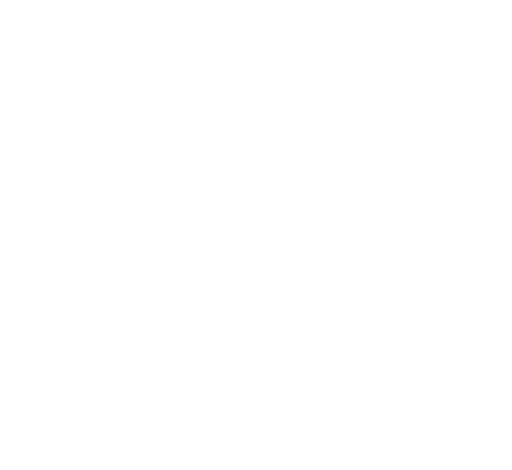
t = 0.00 s
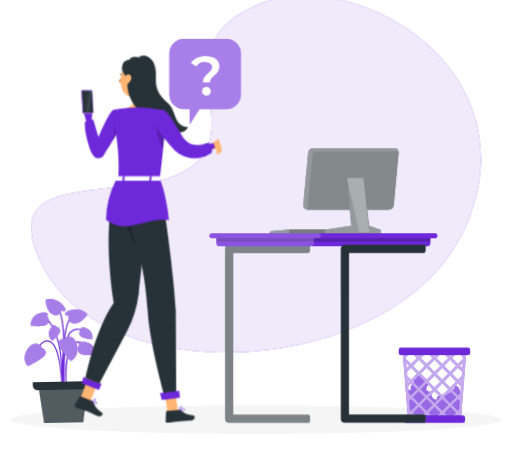
t = 1.62 s
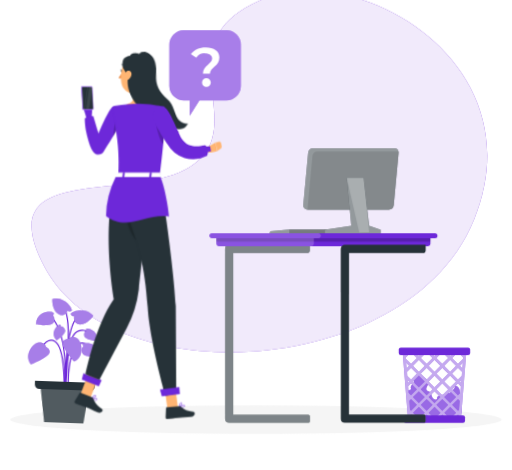
t = 3.42 s
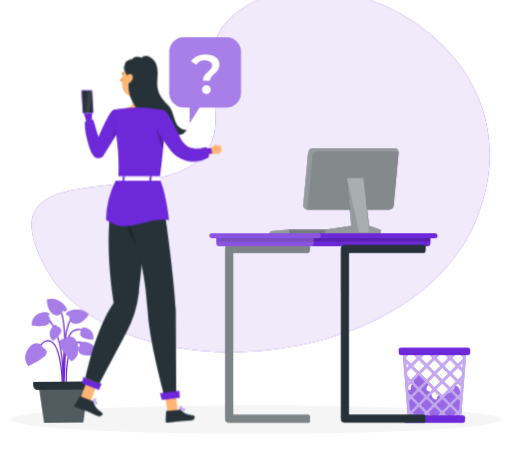
t = 4.82 s
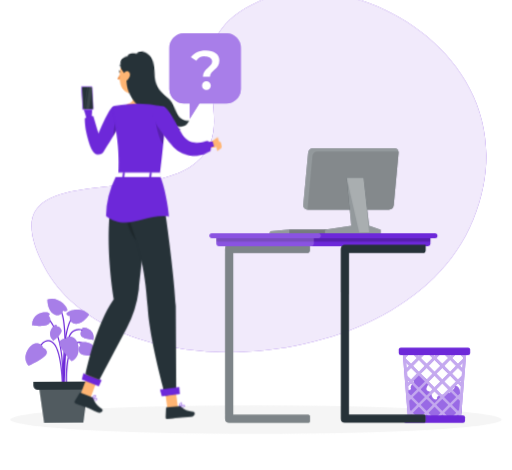
t = 6.62 s
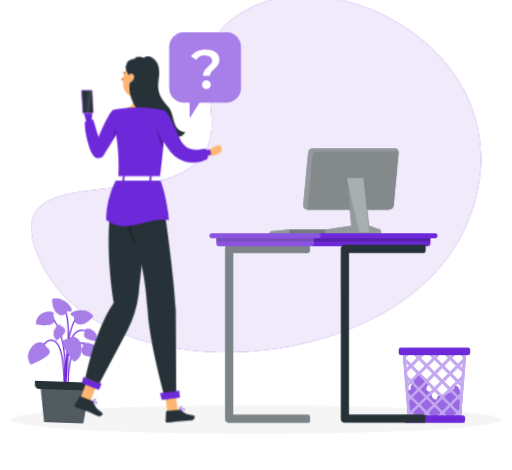
t = 8.12 s

The animated SVG that drew these frames (rendered in a browser with its animation timeline set to each time). Animation: 9 CSS @keyframes rules; one cycle of 9.62 s, repeats indefinitely.

<svg xmlns="http://www.w3.org/2000/svg" viewBox="48 85 404 371" id="ss-verify-failed-f"><style>svg#ss-verify-failed-f #tap{transform-box:view-box;transform-origin:222px 182px;animation:1.2s ease-in-out 1.0s infinite k-tap}svg#ss-verify-failed-f #head{transform-box:view-box;transform-origin:206px 170px;animation:4s ease-in-out 1.0s infinite k-head}svg#ss-verify-failed-f #background-simple{transform-box:fill-box;transform-origin:center;animation:0.8s 1 both cubic-bezier(.2,.7,.2,1) bxGrow,8s infinite none ease-in-out drift;animation-delay:0s,0.9s}svg#ss-verify-failed-f #Shadow{transform-box:fill-box;transform-origin:center;animation:0.6s 1 both linear bxFade;animation-delay:0.2s}svg#ss-verify-failed-f #Plant{transform-box:fill-box;transform-origin:center bottom;animation:0.7s 1 both cubic-bezier(.2,.7,.2,1) bxIn,4.6s infinite none ease-in-out sway;animation-delay:0.18s,1.08s}svg#ss-verify-failed-f #trash-bin{transform-box:fill-box;transform-origin:center;animation:0.7s 1 both cubic-bezier(.2,.7,.2,1) bxIn;animation-delay:0.36s}svg#ss-verify-failed-f #speech-bubble{transform-box:fill-box;transform-origin:center;animation:0.7s 1 both cubic-bezier(.2,.7,.2,1) bxIn,4s infinite none ease-in-out float;animation-delay:0.54s,1.44s}svg#ss-verify-failed-f #Person{transform-box:fill-box;transform-origin:center;animation:0.7s 1 both cubic-bezier(.2,.7,.2,1) bxIn,3.2s infinite none ease-in-out bob;animation-delay:0.72s,1.62s}svg#ss-verify-failed-f #Desk{transform-box:fill-box;transform-origin:center;animation:0.7s 1 both cubic-bezier(.2,.7,.2,1) bxIn;animation-delay:0.9s}@keyframes bob{0%,100%{transform:none}50%{transform:translateY(-3px)}}@keyframes bxFade{from{opacity:0}to{opacity:1}}@keyframes bxGrow{from{opacity:0;transform:scale(.92)}to{opacity:1;transform:none}}@keyframes bxIn{from{opacity:0;transform:translateY(14px)}to{opacity:1;transform:none}}@keyframes drift{0%,100%{transform:none}50%{transform:translate(4px,-3px) scale(1.02)}}@keyframes float{0%,100%{transform:none}50%{transform:translateY(-7px)}}@keyframes sway{0%,100%{transform:rotate(-1.5deg)}50%{transform:rotate(2deg)}}@keyframes k-tap{0%,100%{transform:rotate(0deg)}50%{transform:rotate(-7deg)}}@keyframes k-head{0%,100%{transform:rotate(0)}30%,50%{transform:rotate(-6deg)}75%{transform:rotate(3deg)}}@media (prefers-reduced-motion: reduce){svg#ss-verify-failed-f *{animation:none!important}}</style><g id="background-simple"><path d="M249.33,89.68c-75.18,33.82-6.93,94.11-50.34,127S37.55,211.5,82.54,296.76c52.85,100.15,284.29,86.25,334.19-36.6S324.51,55.85,249.33,89.68Z" style="fill:#6D28D9" /><path d="M249.33,89.68c-75.18,33.82-6.93,94.11-50.34,127S37.55,211.5,82.54,296.76c52.85,100.15,284.29,86.25,334.19-36.6S324.51,55.85,249.33,89.68Z" style="fill:#fff;opacity:0.9" /></g><g id="Shadow"><ellipse id="path" cx="250" cy="416.24" rx="193.89" ry="11.32" style="fill:#f5f5f5" /></g><g id="Plant"><path d="M98.47,387.31l-.94,0c0-1.4,1.16-34.45,6.91-40,5.91-5.76,12.86-.09,12.93,0l-.61.73c-.25-.22-6.36-5.18-11.66,0C99.62,353.25,98.48,387,98.47,387.31Z" style="fill:#6D28D9" /><path d="M98,393.94l-.94-.09c0-.4,3.71-40.12-10.68-56.63l.72-.62C101.75,353.42,98,393.54,98,393.94Z" style="fill:#6D28D9" /><path d="M98.46,389.7c-.13-1.88-2.9-46,8.16-56.19l.64.69c-10.73,9.87-7.89,55-7.86,55.44Z" style="fill:#6D28D9" /><path d="M97.06,389.67c0-.3-.35-30-8.21-34.47a5,5,0,0,0-4.58-.47c-4.62,1.9-7.07,10.71-7.09,10.8l-.91-.25c.1-.38,2.59-9.34,7.64-11.43a5.92,5.92,0,0,1,5.41.53c8.33,4.77,8.67,34,8.68,35.28Z" style="fill:#6D28D9" /><path d="M100.29,389.7c-.05-1-1.27-23.45,5.11-31.77,1.69-2.21,3.57-3.27,5.61-3.12,4.53.32,8,6.46,8.2,6.72l-.83.46c0-.06-3.41-6-7.43-6.24-1.7-.12-3.32.81-4.8,2.75-6.17,8.05-4.93,30.91-4.91,31.14Z" style="fill:#6D28D9" /><path d="M99,392.81l-.94-.07c0-.54,4-54.13-2.59-63.06l.76-.57C103.06,338.33,99.19,390.59,99,392.81Z" style="fill:#6D28D9" /><path d="M82.07,359.19s4.09,1.5,2.87,5.06-14.12,9.4-14.12,9.4-5.41-5-.45-13S82,356.64,82.07,359.19Z" style="fill:#6D28D9" /><path d="M82.07,359.19s4.09,1.5,2.87,5.06-14.12,9.4-14.12,9.4-5.41-5-.45-13S82,356.64,82.07,359.19Z" style="fill:#fff;isolation:isolate;opacity:0.4" /><path d="M99.82,352.42s-4.35-.18-4.59,3.57,9.42,14.11,9.42,14.11,6.89-2.49,5.41-11.84S100.9,350.12,99.82,352.42Z" style="fill:#6D28D9" /><path d="M99.82,352.42s-4.35-.18-4.59,3.57,9.42,14.11,9.42,14.11,6.89-2.49,5.41-11.84S100.9,350.12,99.82,352.42Z" style="fill:#fff;isolation:isolate;opacity:0.4" /><path d="M103.5,334.49s-2.9-.32-2.66-2.08,11.27-6.31,17.78,1c0,0-4.17,7.16-10.2,7.25S103.5,334.49,103.5,334.49Z" style="fill:#6D28D9" /><path d="M103.5,334.49s-2.9-.32-2.66-2.08,11.27-6.31,17.78,1c0,0-4.17,7.16-10.2,7.25S103.5,334.49,103.5,334.49Z" style="fill:#fff;isolation:isolate;opacity:0.4" /><path d="M98.1,330.2s2.63,1.27,3.36-.35-6.22-11.32-15.64-8.53c0,0-.25,8.29,4.82,11.55S98.1,330.2,98.1,330.2Z" style="fill:#6D28D9" /><path d="M98.1,330.2s2.63,1.27,3.36-.35-6.22-11.32-15.64-8.53c0,0-.25,8.29,4.82,11.55S98.1,330.2,98.1,330.2Z" style="fill:#fff;isolation:isolate;opacity:0.4" /><path d="M111.83,357.76s-2-1.62.15-2.4,12.76-.57,12.87,9.93c0,0-12.34,2-13.87-2S111.83,357.76,111.83,357.76Z" style="fill:#6D28D9" /><path d="M111.83,357.76s-2-1.62.15-2.4,12.76-.57,12.87,9.93c0,0-12.34,2-13.87-2S111.83,357.76,111.83,357.76Z" style="fill:#fff;isolation:isolate;opacity:0.4" /><path d="M86.67,334.22s2-1.61-.16-2.4-12.76-.57-12.87,9.93c0,0,12.34,2.05,13.87-1.95S86.67,334.22,86.67,334.22Z" style="fill:#6D28D9" /><path d="M86.67,334.22s2-1.61-.16-2.4-12.76-.57-12.87,9.93c0,0,12.34,2.05,13.87-1.95S86.67,334.22,86.67,334.22Z" style="fill:#fff;isolation:isolate;opacity:0.4" /><path d="M93.19,342.68s.17-2-1.41-1.2-7.11,6.73-1.38,12.38c0,0,7.7-5.7,6.31-8.68S93.19,342.68,93.19,342.68Z" style="fill:#6D28D9" /><path d="M93.19,342.68s.17-2-1.41-1.2-7.11,6.73-1.38,12.38c0,0,7.7-5.7,6.31-8.68S93.19,342.68,93.19,342.68Z" style="fill:#fff;isolation:isolate;opacity:0.4" /><path d="M113.61,345.47s-1.19-1.56.56-1.76,9.6,1.9,7.77,9.74c0,0-9.56-.72-10-4S113.61,345.47,113.61,345.47Z" style="fill:#6D28D9" /><path d="M113.61,345.47s-1.19-1.56.56-1.76,9.6,1.9,7.77,9.74c0,0-9.56-.72-10-4S113.61,345.47,113.61,345.47Z" style="fill:#fff;isolation:isolate;opacity:0.4" /><polygon points="82.78 418.76 113.7 418.76 117.81 388.69 78.68 388.69 82.78 418.76" style="fill:#263238" /><polygon points="82.78 418.76 113.7 418.76 117.81 388.69 78.68 388.69 82.78 418.76" style="fill:#fff;isolation:isolate;opacity:0.2" /><path d="M121.68,386.26v2.85a3.45,3.45,0,0,1-3.46,3.46H77.87a3.45,3.45,0,0,1-3.46-3.46v-2.85Z" style="fill:#263238" /></g><g id="trash-bin"><path d="M372.37,392.28a3.18,3.18,0,0,1,2.55-4.56,6.8,6.8,0,0,1,2.15-7.44,1.63,1.63,0,0,1,.94-.41,1.77,1.77,0,0,1,1,.44l6,4.28a3.63,3.63,0,0,1,1.18,1.16c1.22,2.36-3.17,5.38-1.37,7.33.52.56,1.36.67,2,1.08,1.42.88,1.59,2.83,2.25,4.36s3,2.73,3.85,1.31c-.65-1.47,1.31-2.74,2.91-2.93s3.27-.27,4.15-1.77c2.27,2,7.35-3.55,7.23-5.78,1.87.14,3.14,1.89,3.55,3.63a26.43,26.43,0,0,1,.19,5.56c.06,3.61,1.22,7.15,1.16,10.76-.05,2.81-1.14,5.93-3.71,7.06a9.93,9.93,0,0,1-4,.54l-29.3-.19a4.64,4.64,0,0,1-2.06-.34c-1.32-.69-1.6-2.43-1.72-3.92q-.78-9.54-1.57-19.09Z" style="fill:#6D28D9" /><path d="M372.37,392.28a3.18,3.18,0,0,1,2.55-4.56,6.8,6.8,0,0,1,2.15-7.44,1.63,1.63,0,0,1,.94-.41,1.77,1.77,0,0,1,1,.44l6,4.28a3.63,3.63,0,0,1,1.18,1.16c1.22,2.36-3.17,5.38-1.37,7.33.52.56,1.36.67,2,1.08,1.42.88,1.59,2.83,2.25,4.36s3,2.73,3.85,1.31c-.65-1.47,1.31-2.74,2.91-2.93s3.27-.27,4.15-1.77c2.27,2,7.35-3.55,7.23-5.78,1.87.14,3.14,1.89,3.55,3.63a26.43,26.43,0,0,1,.19,5.56c.06,3.61,1.22,7.15,1.16,10.76-.05,2.81-1.14,5.93-3.71,7.06a9.93,9.93,0,0,1-4,.54l-29.3-.19a4.64,4.64,0,0,1-2.06-.34c-1.32-.69-1.6-2.43-1.72-3.92q-.78-9.54-1.57-19.09Z" style="fill:#fff;isolation:isolate;opacity:0.30000000000000004" /><path d="M365.54,361.32l.38,4.59.26,3.28.69,8.54.39,4.89.54,6.53L368,392l.06.83.27,3.28.36,4.52.23,2.79.23,2.83.27,3.29.2,2.51.23,2.79L370,416h41.72l.1-1.22L412,412l.2-2.49.27-3.29.24-2.84.22-2.79.36-4.51.27-3.29.08-.83.22-2.8.52-6.53.4-4.9.69-8.53.27-3.28.37-4.59H365.54Zm2.31,2.13h.95l-.88.88h0Zm4,0h1l4.18,4.18-4.67,4.66-4.07-4.06-.08-1.12Zm-2.73,15.09,3.22-3.22L377,380l-4.67,4.67-3-3Zm43.24,3.12-3,3L404.69,380l4.66-4.65,3.23,3.22h0Zm-33.84-12.53,4.66,4.67-4.66,4.67-4.67-4.67Zm0-3-2.67-2.67h5.34Zm6.17,9.2,4.67,4.65-4.67,4.67L380,380Zm6.17,15.49-4.65-4.66,4.65-4.66,4.67,4.66Zm6.18-3.15,4.66,4.67L397,397l-4.67-4.67Zm-7.68,4.66L384.65,397,380,392.33l4.66-4.67Zm-3.15-18.52,4.65-4.67,4.67,4.67-4.67,4.67ZM397,375.32l4.66,4.65L397,384.64,392.34,380Zm1.51-1.52,4.67-4.67,4.66,4.67-4.66,4.67Zm9.33,12.35-4.66,4.66-4.67-4.66,4.67-4.66Zm-4.66,7.69,4.66,4.66-4.66,4.66-4.67-4.66Zm-1.52,10.84L397,409.34l-4.66-4.66L397,400Zm-10.84-1.52-4.65-4.66,4.65-4.66,4.67,4.66Zm-1.5,1.52-4.67,4.66L380,404.68l4.66-4.67Zm-6.18,6.17-3,3h-3.29l-3-3,4.67-4.67Zm-4.66-7.69-4.67-4.66,4.67-4.66,4.66,4.66Zm0-12.35-4.67-4.66,4.67-4.66,4.66,4.66Zm5.68-27.36h1l4.18,4.18-4.67,4.66L380,367.63Zm4,0h5.33l-2.67,2.67Zm8.34,0h1l4.17,4.18L397,372.29l-4.66-4.66Zm9.34,0-2.66,2.67-2.67-2.67Zm4,0,3.66,3.66-.09,1.12-4.06,4.06-4.66-4.66,4.17-4.18Zm4,0-.08.87h0l-.86-.87Zm-1,12.29-1.94-1.94,2.28-2.28Zm-.93,11.42-1-1,1.2-1.2h0l-.19,2.21Zm-.64,7.95L409.35,397l-4.66-4.66,4.66-4.67,2.3,2.31ZM411,398.6l-.1-.1.11-.1v.2Zm-.82,9.94-.79.79-4.66-4.65,4.66-4.67,1.38,1.38-.59,7.15Zm-2.3,5.33,1.51-1.51.45.44-.08,1.07Zm-3,0h-3.29l-3-3,4.67-4.67,4.66,4.67Zm-9.34,0,1.52-1.51,1.51,1.51Zm-6.3,0-3-3,4.65-4.67,4.67,4.67-3,3Zm-6.05,0,1.52-1.51,1.52,1.51Zm-11.28-1.07.45-.44,1.52,1.51h-1.88Zm-.92-11.41L372.3,400l4.67,4.67-4.67,4.65-.8-.79Zm-.25-3,.12.11-.1.1,0-.21ZM370,390l2.3-2.31,4.67,4.67L372.3,397l-1.89-1.88Zm-.41-5,1.21,1.2-1,1ZM368.5,371.5l2.3,2.3-2,2-.34-4.26Z" style="fill:#6D28D9" /><g style="isolation:isolate;opacity:0.6000000000000001"><path d="M365.54,361.32l.38,4.59.26,3.28.69,8.54.39,4.89.54,6.53L368,392l.06.83.27,3.28.36,4.52.23,2.79.23,2.83.27,3.29.2,2.51.23,2.79L370,416h41.72l.1-1.22L412,412l.2-2.49.27-3.29.24-2.84.22-2.79.36-4.51.27-3.29.08-.83.22-2.8.52-6.53.4-4.9.69-8.53.27-3.28.37-4.59H365.54Zm2.31,2.13h.95l-.88.88h0Zm4,0h1l4.18,4.18-4.67,4.66-4.07-4.06-.08-1.12Zm-2.73,15.09,3.22-3.22L377,380l-4.67,4.67-3-3Zm43.24,3.12-3,3L404.69,380l4.66-4.65,3.23,3.22h0Zm-33.84-12.53,4.66,4.67-4.66,4.67-4.67-4.67Zm0-3-2.67-2.67h5.34Zm6.17,9.2,4.67,4.65-4.67,4.67L380,380Zm6.17,15.49-4.65-4.66,4.65-4.66,4.67,4.66Zm6.18-3.15,4.66,4.67L397,397l-4.67-4.67Zm-7.68,4.66L384.65,397,380,392.33l4.66-4.67Zm-3.15-18.52,4.65-4.67,4.67,4.67-4.67,4.67ZM397,375.32l4.66,4.65L397,384.64,392.34,380Zm1.51-1.52,4.67-4.67,4.66,4.67-4.66,4.67Zm9.33,12.35-4.66,4.66-4.67-4.66,4.67-4.66Zm-4.66,7.69,4.66,4.66-4.66,4.66-4.67-4.66Zm-1.52,10.84L397,409.34l-4.66-4.66L397,400Zm-10.84-1.52-4.65-4.66,4.65-4.66,4.67,4.66Zm-1.5,1.52-4.67,4.66L380,404.68l4.66-4.67Zm-6.18,6.17-3,3h-3.29l-3-3,4.67-4.67Zm-4.66-7.69-4.67-4.66,4.67-4.66,4.66,4.66Zm0-12.35-4.67-4.66,4.67-4.66,4.66,4.66Zm5.68-27.36h1l4.18,4.18-4.67,4.66L380,367.63Zm4,0h5.33l-2.67,2.67Zm8.34,0h1l4.17,4.18L397,372.29l-4.66-4.66Zm9.34,0-2.66,2.67-2.67-2.67Zm4,0,3.66,3.66-.09,1.12-4.06,4.06-4.66-4.66,4.17-4.18Zm4,0-.08.87h0l-.86-.87Zm-1,12.29-1.94-1.94,2.28-2.28Zm-.93,11.42-1-1,1.2-1.2h0l-.19,2.21Zm-.64,7.95L409.35,397l-4.66-4.66,4.66-4.67,2.3,2.31ZM411,398.6l-.1-.1.11-.1v.2Zm-.82,9.94-.79.79-4.66-4.65,4.66-4.67,1.38,1.38-.59,7.15Zm-2.3,5.33,1.51-1.51.45.44-.08,1.07Zm-3,0h-3.29l-3-3,4.67-4.67,4.66,4.67Zm-9.34,0,1.52-1.51,1.51,1.51Zm-6.3,0-3-3,4.65-4.67,4.67,4.67-3,3Zm-6.05,0,1.52-1.51,1.52,1.51Zm-11.28-1.07.45-.44,1.52,1.51h-1.88Zm-.92-11.41L372.3,400l4.67,4.67-4.67,4.65-.8-.79Zm-.25-3,.12.11-.1.1,0-.21ZM370,390l2.3-2.31,4.67,4.67L372.3,397l-1.89-1.88Zm-.41-5,1.21,1.2-1,1ZM368.5,371.5l2.3,2.3-2,2-.34-4.26Z" style="fill:#fff" /></g><rect x="362.63" y="359.41" width="56.39" height="5.95" rx="1.64" style="fill:#6D28D9" /><rect x="366.7" y="412.81" width="48.26" height="5.95" rx="1.64" transform="translate(781.65 831.57) rotate(180)" style="fill:#6D28D9" /></g><g id="speech-bubble"><path d="M226.56,115.71H193.09a11.51,11.51,0,0,0-11.51,11.51v32.52a11.51,11.51,0,0,0,11.51,11.51h4.55l0,12.15,7.71-12.15h21.18a11.51,11.51,0,0,0,11.51-11.51V127.22A11.51,11.51,0,0,0,226.56,115.71Z" style="fill:#6D28D9" /><path d="M226.56,115.71H193.09a11.51,11.51,0,0,0-11.51,11.51v32.52a11.51,11.51,0,0,0,11.51,11.51h4.55l0,12.15,7.71-12.15h21.18a11.51,11.51,0,0,0,11.51-11.51V127.22A11.51,11.51,0,0,0,226.56,115.71Z" style="fill:#fff;opacity:0.4" /><path d="M215.36,138.16c0-2.45-2.09-4.1-5.45-4.1a8.22,8.22,0,0,0-7.1,3.35l-4.23-2.74c2.44-3.32,6.36-5.32,11.81-5.32,6.41,0,10.69,2.92,10.69,7.93,0,7.11-7.46,7.76-7.46,12.91h-5.54C208.08,143.74,215.36,142.52,215.36,138.16Zm-8,19.05a3.47,3.47,0,1,1,3.48,3.4A3.33,3.33,0,0,1,207.39,157.21Z" style="fill:#fff" /></g><g id="Person"><g transform="translate(-39.9 5.7) scale(0.950)"><path d="M172.51,419.2a1.2,1.2,0,0,0,.74-.88.69.69,0,0,0-.16-.69c-.77-.8-3.9-.23-4.25-.16a.19.19,0,0,0-.17.15.21.21,0,0,0,.08.21,11,11,0,0,0,2,1.16A2.6,2.6,0,0,0,172.51,419.2Zm.28-1.29a.31.31,0,0,1,.06.31.78.78,0,0,1-.48.59c-.57.21-1.66-.18-3-1C170.67,417.59,172.38,417.48,172.79,417.91Z" style="fill:#6D28D9" /><path d="M168.9,417.87c1-.12,3.16-1.25,3.35-2.23a.7.7,0,0,0-.42-.79,1.12,1.12,0,0,0-.93-.07c-1.2.41-2.18,2.71-2.22,2.81a.24.24,0,0,0,0,.2.22.22,0,0,0,.09.07Zm2.72-2.66c.24.13.25.26.23.35-.12.6-1.59,1.53-2.62,1.82.37-.75,1.09-2,1.81-2.22a.66.66,0,0,1,.5,0Z" style="fill:#6D28D9" /><polygon points="159.41 413.84 167.55 417.13 174.66 398.32 166.51 395.03 159.41 413.84" style="fill:#ffb573" /><path d="M168.58,416.46l-9.14-3.69a.7.7,0,0,0-.88.28l-4,6.7a1.38,1.38,0,0,0,.71,1.95c3.22,1.24,4.83,1.67,8.85,3.3,2.48,1,6,2.71,9.4,4.1s5-1.87,3.69-2.75c-5.81-3.93-6-6.2-7.45-8.84A2.32,2.32,0,0,0,168.58,416.46Z" style="fill:#263238" /><polygon points="174.55 407.55 160.41 401.83 161.71 396.65 176.88 402.2 174.55 407.55" style="fill:#6D28D9" /><path d="M188.71,189.83c-2.87,8.31-11.36,27.87-17.91,19.72a19.19,19.19,0,0,1-2.86-4.76c-2.77-6.85-3.46-17.95-3.81-20.38l-2.23-7.61a1.39,1.39,0,0,1-.06-.4l0-4.35c0-1.76,1.42-2.81,3.34-2.65,0,0,3.1-.36,3.1,1.49l.6,6.53h0c.31,2.27-.59,5.43-.06,7.51,2,7.83,4.75,8.19,6.48,16.27,2.41-5.83,6.72-15.92,6.72-15.92C184.88,185.64,189.65,187.1,188.71,189.83Z" style="fill:#6D28D9" /><path d="M178.45,212.53a5.15,5.15,0,0,1-8.47.29,18.87,18.87,0,0,1-2.76-5.19c-2.6-8.53-4.21-13.81-4.43-22.72A7,7,0,0,1,170,183.2l4.26,14.43s8.67-21.55,12.18-22.32c4.13-.91,5.85,2.78,7.6,7.32C195.3,185.89,184.1,203.82,178.45,212.53Z" style="fill:#6D28D9" /><path d="M213.48,153.74c-1,5-3.18,15.92.32,19.26,0,0-1.37,5.07-10.66,5.07-10.23,0-4.89-5.07-4.89-5.07,5.58-1.33,5.43-5.47,4.46-9.36Z" style="fill:#ffb573" /><g id="head"><path d="M197.85,142a.58.58,0,0,0,.18,0,.41.41,0,0,0,.17-.54,3.92,3.92,0,0,0-2.89-2.21.39.39,0,0,0-.44.35.39.39,0,0,0,.35.44h0a3.17,3.17,0,0,1,2.27,1.78A.4.4,0,0,0,197.85,142Z" style="fill:#263238" /><path d="M194.8,146.32a18.08,18.08,0,0,1-2.94,4,2.94,2.94,0,0,0,2.35.75Z" style="fill:#ed893e" /><path d="M195.6,144.86c.15.66-.09,1.28-.52,1.37s-.91-.37-1.05-1,.09-1.28.53-1.38S195.46,144.19,195.6,144.86Z" style="fill:#263238" /><path d="M194.76,143.82l-1.7-.12S194.15,144.77,194.76,143.82Z" style="fill:#263238" /><path d="M218.52,145.73c-1.53,8.22-2,11.73-6.72,15.47-7.08,5.62-16.85,1.94-17.8-6.58-.86-7.67,1.79-19.83,10.31-22.12A11.41,11.41,0,0,1,218.52,145.73Z" style="fill:#ffb573" /><path d="M247.7,191.24c-1.57,1.79-2.06,2.83-4.25,3.8s-6.93.12-8.44-1.73c.49,1.44,3.35,4,4.85,4.23a8.49,8.49,0,0,1-10.46-1.84,5.41,5.41,0,0,0,3.56,3.91c-19.16.5-11.09-8.52-23.09-21.35-13.28-14.2-10.4-25.94-10.4-25.94a13.54,13.54,0,0,0-2.61-8.14c-1.92-2.46-1.36-5.78-.75-7.64.89-2.73,3.6-3.69,6.2-3.85.46-2.69,6-2.2,6.67-1.75s.75.36,1.36,0c1.35-.87,4.75-1.77,8.39,1.17,2.22,1.8,4.6,5,4.68,11.88.08,7.13-3.33,15.6,8.47,26.43C238.83,176.78,235.5,190.49,247.7,191.24Z" style="fill:#263238" /><path d="M197.89,146.35a6.28,6.28,0,0,0-1.08,4.54c.34,2.11,2.39,2.25,3.88.9s2.79-3.79,1.69-5.54S199.05,144.75,197.89,146.35Z" style="fill:#ffb573" /></g><path d="M160,169.05v0Z" style="fill:#ffb573" /><path d="M188.35,185.57c1.77-1.63,3-1.14,3.78.15.81,3.74-4,11.58-5.89,14.55Z" style="opacity:0.2" /><path d="M229.3,190.5c-.23,4.12-.62,9.31-1.25,15.84-.66,6.89-1.6,15.26-2.89,25.43-13.59,0-27.82-.21-34.43-.21.56-13.51.76-27.2-5.3-54.08a2.55,2.55,0,0,1,2-3.07A97.27,97.27,0,0,1,199.38,173a108.94,108.94,0,0,1,15.55,0c6.67.61,14.25,2.16,14.25,2.16S230,177.64,229.3,190.5Z" style="fill:#6D28D9" /><path d="M229.3,190.5c-.23,4.12-.62,9.31-1.25,15.84-3.66-4.24-7.12-18.84-6-23.83a32.8,32.8,0,0,1,7.11,7.2A7.33,7.33,0,0,1,229.3,190.5Z" style="opacity:0.2" /><g id="tap"><path d="M264.59,208.8l7-3.92,1.3,7.13s-5.9,2.27-9,.68Z" style="fill:#ffb573" /><path d="M222.6,183.42c2.23,4.54,10.41,21.69,14,25.65l.71.74.35.37c.12.12.22.23.41.4a12.11,12.11,0,0,0,2.12,1.61,16.83,16.83,0,0,0,4.36,1.76,30.73,30.73,0,0,0,8.18.77,60,60,0,0,0,15.1-2.56L267,208c-2.31.2-4.73.34-7.07.38a56.93,56.93,0,0,1-6.95-.22,26.56,26.56,0,0,1-6.3-1.23,9.13,9.13,0,0,1-2.32-1.17,4.57,4.57,0,0,1-.75-.66,2.56,2.56,0,0,1-.22-.26l-.26-.31-.53-.62c-2.76-3.46-10.05-20.14-12.24-24.31Z" style="fill:#6D28D9" /><path d="M264.48,215.9a24.67,24.67,0,0,1-18.75,1.82,25.08,25.08,0,0,1-14.09-11.42c-3.61-5.31-13.22-20.33-12-24.21,1.43-4.64,4.47-7.52,9.55-6.27,3.57.86,10.38,18.2,13.68,25.13,1.29,1.93,3.77,5,6.54,5.94,4.89,1.69,8.49,1,13.61.23.94.56.87,1.43,1.34,2.4A7.26,7.26,0,0,1,264.48,215.9Z" style="fill:#6D28D9" /></g><path d="M276.22,205.69l.49,2.33a1.86,1.86,0,0,1-.77,1.9L272.86,212l-1.3-7.13,2.41-.6A1.84,1.84,0,0,1,276.22,205.69Z" style="fill:#ffb573" /><path d="M216.45,231.76s-4.09,57.41-8.69,95.27a93.2,93.2,0,0,1-10.22,32.48L175,402.07l-11.56-4.55s8-40.45,23.59-62.51c0,0-11.66-65.93,3.6-103.45Z" style="fill:#263238" /><path d="M200.73,245.67s3.44,26,5.32,41.47C199,277.84,193.53,264.86,200.73,245.67Z" style="opacity:0.2" /><path d="M245.64,424.59a1.15,1.15,0,0,0,.24-1.12.69.69,0,0,0-.47-.53c-1.07-.36-3.56,1.59-3.84,1.81a.22.22,0,0,0-.07.22.21.21,0,0,0,.17.14,10.46,10.46,0,0,0,2.35.09A2.57,2.57,0,0,0,245.64,424.59Zm-.37-1.26a.28.28,0,0,1,.2.24.75.75,0,0,1-.14.74c-.4.45-1.54.61-3.1.45C243.25,424,244.71,423.13,245.27,423.33Z" style="fill:#6D28D9" /><path d="M241.82,425.08c.79-.55,2.2-2.56,1.9-3.51a.72.72,0,0,0-.75-.51,1.11,1.11,0,0,0-.85.36c-.87.92-.64,3.4-.63,3.51a.24.24,0,0,0,.12.17.22.22,0,0,0,.11,0A.17.17,0,0,0,241.82,425.08Zm1.14-3.61c.27,0,.34.12.37.21.17.59-.68,2.08-1.45,2.81a4.64,4.64,0,0,1,.54-2.79.67.67,0,0,1,.44-.22Z" style="fill:#6D28D9" /><polygon points="231.52 425.89 240.28 425.05 237.6 405.15 228.84 406 231.52 425.89" style="fill:#ffb573" /><path d="M240.87,424l-9.84.95a.69.69,0,0,0-.64.66l-.36,7.77a1.4,1.4,0,0,0,1.56,1.39c3.42-.38,5-.74,9.38-1.16,2.66-.26,6.58-.36,10.26-.71s3.51-3.95,2-4.13c-7-.79-8.29-2.69-10.79-4.38A2.39,2.39,0,0,0,240.87,424Z" style="fill:#263238" /><path d="M225.11,231.75s11.21,68.51,13.36,109.09l.41,72.7-9.07,1.77s-13.13-46.38-14.65-73.19c-4-71.12-27.17-71.24-13.23-110.5Z" style="fill:#263238" /><polygon points="241.89 413.84 226.88 415.89 225.35 410.13 241.4 408.04 241.89 413.84" style="fill:#6D28D9" /><path d="M160,169.12h0v-.05S160,169.1,160,169.12Z" style="fill:#ffb573" /><path d="M161,158.25h.57a1,1,0,0,0-1,1.05l.92,17.41a1.11,1.11,0,0,0,1.1,1H162a1.12,1.12,0,0,1-1.1-1L160,159.3A1,1,0,0,1,161,158.25Z" style="fill:#6D28D9" /><path d="M161,158.25h.57a1,1,0,0,0-1,1.05l.92,17.41a1.11,1.11,0,0,0,1.1,1H162a1.12,1.12,0,0,1-1.1-1L160,159.3A1,1,0,0,1,161,158.25Z" style="fill:#fff;opacity:0.1" /><path d="M162.15,177.76h7a1,1,0,0,0,1-1l-.91-17.41a1.12,1.12,0,0,0-1.1-1.05h-7a1,1,0,0,0-1,1.05l.91,17.41A1.12,1.12,0,0,0,162.15,177.76Z" style="fill:#6D28D9" /><path d="M162.15,177.76h7a1,1,0,0,0,1-1l-.91-17.41a1.12,1.12,0,0,0-1.1-1.05h-7a1,1,0,0,0-1,1.05l.91,17.41A1.12,1.12,0,0,0,162.15,177.76Z" style="fill:#fff;opacity:0.4" /><path d="M169.73,176.35a.65.65,0,0,1-.17.48.67.67,0,0,1-.47.19h-6.81a.75.75,0,0,1-.74-.71l-.89-16.89a.61.61,0,0,1,.17-.47.63.63,0,0,1,.47-.2h6.81a.75.75,0,0,1,.74.71l.06,1.21Z" style="fill:#263238" /><g style="opacity:0.1"><path d="M168.9,160.67,166.64,177h-2.71l2.56-18.27h1.61a.75.75,0,0,1,.74.71Z" style="fill:#fff" /><polygon points="162.95 177.02 162.34 177.02 164.9 158.75 165.51 158.75 162.95 177.02" style="fill:#fff" /></g><path d="M188.52,233.7a74,74,0,0,0-8,32.35c17,13.19,32.83-2.26,52.29.35-.68-8.79-3.67-25-7.21-33.12C212.71,233.83,200.67,232.54,188.52,233.7Z" style="fill:#6D28D9" /><path d="M190.29,230.13s-1.37,3.53-1,3.53H225c.31,0,.56-.15.58-.35l.31-3c0-.21-.25-.39-.58-.39H190.85A.63.63,0,0,0,190.29,230.13Z" style="fill:#fff" /><path d="M195.32,234h-.92c-.19,0-.33-.1-.32-.22l.44-4c0-.12.17-.21.35-.21h.93c.18,0,.32.09.31.21l-.43,4A.35.35,0,0,1,195.32,234Z" style="fill:#6D28D9" /><path d="M217.68,234h-.92c-.18,0-.32-.1-.31-.22l.43-4c0-.12.17-.21.36-.21h.92c.18,0,.32.09.31.21l-.43,4C218,233.86,217.87,234,217.68,234Z" style="fill:#6D28D9" /></g></g><g id="Desk"><g style="isolation:isolate;opacity:0.30000000000000004"><path d="M316.91,281.48v134a3.22,3.22,0,0,0,3.23,3.22h62.51a1.22,1.22,0,0,0,1.22-1.22v-4a1.23,1.23,0,0,0-1.22-1.23H323.36V284.7h58.28a2.24,2.24,0,0,0,2.23-2.25v-4.2H320.14A3.22,3.22,0,0,0,316.91,281.48Z" style="fill:#fff" /></g><path d="M316.91,281.48v34.18q3.22.82,6.45,1.58V284.7h58.28a2.24,2.24,0,0,0,2.23-2.25v-4.2H320.14A3.22,3.22,0,0,0,316.91,281.48Z" style="opacity:0.2" /><polygon points="309.62 269.05 308.82 266.06 276.25 266.06 261.25 267.55 260.68 269.05 309.62 269.05" style="fill:#263238" /><polygon points="309.62 269.05 308.82 266.06 276.25 266.06 261.25 267.55 260.68 269.05 309.62 269.05" style="fill:#fff;isolation:isolate;opacity:0.5" /><polygon points="276.25 266.06 276.25 269.05 309.62 269.05 308.82 266.06 276.25 266.06" style="isolation:isolate;opacity:0.2" /><path d="M287.27,246.77a3.3,3.3,0,0,0,3.33,3.68h64.13a4.13,4.13,0,0,0,4-3.68l3.81-41.06a3.37,3.37,0,0,0-.09-1.2,3.27,3.27,0,0,0-3.24-2.49H295.1a4.12,4.12,0,0,0-4,3.69Z" style="fill:#263238" /><path d="M287.27,246.77a3.3,3.3,0,0,0,3.33,3.68h64.13a4.13,4.13,0,0,0,4-3.68l3.81-41.06a3.37,3.37,0,0,0-.09-1.2,3.27,3.27,0,0,0-3.24-2.49H295.1a4.12,4.12,0,0,0-4,3.69Z" style="fill:#fff;isolation:isolate;opacity:0.5" /><path d="M290.82,250.45h63.91a4.13,4.13,0,0,0,4-3.68l3.81-41.06a3.37,3.37,0,0,0-.09-1.2h-63.9a4.14,4.14,0,0,0-4,3.69l-3.81,41.05A3.63,3.63,0,0,0,290.82,250.45Z" style="isolation:isolate;opacity:0.1" /><polygon points="334.88 225.27 321.62 225.27 325.15 263.26 304.17 266.41 304.17 269.05 348.36 269.05 348.36 266.41 339.31 263.26 334.88 225.27" style="fill:#263238" /><polygon points="334.88 225.27 321.62 225.27 325.15 263.26 304.17 266.41 304.17 269.05 348.36 269.05 348.36 266.41 339.31 263.26 334.88 225.27" style="fill:#fff;isolation:isolate;opacity:0.5" /><polygon points="321.62 225.27 331.45 268.45 339.31 268.21 334.88 225.27 321.62 225.27" style="fill:#fff;isolation:isolate;opacity:0.2" /><path d="M228.78,418.76h62.51a1.23,1.23,0,0,0,1.23-1.23v-4a1.23,1.23,0,0,0-1.23-1.23H232V284.69h58.27a2.23,2.23,0,0,0,2.24-2.23v-4.21H228.78a3.22,3.22,0,0,0-3.22,3.22V415.53A3.23,3.23,0,0,0,228.78,418.76Z" style="fill:#263238" /><g style="isolation:isolate;opacity:0.4"><path d="M228.78,418.76h62.51a1.23,1.23,0,0,0,1.23-1.23v-4a1.23,1.23,0,0,0-1.23-1.23H232V284.69h58.27a2.23,2.23,0,0,0,2.24-2.23v-4.21H228.78a3.22,3.22,0,0,0-3.22,3.22V415.53A3.23,3.23,0,0,0,228.78,418.76Z" style="fill:#fff" /></g><path d="M387.65,272.16v5.21a2,2,0,0,1-1.95,1.95H220.63a1.94,1.94,0,0,1-1.94-1.95v-5.21Z" style="fill:#6D28D9" /><rect x="218.69" y="272.15" width="168.96" height="3.58" transform="translate(606.34 547.89) rotate(180)" style="isolation:isolate;opacity:0.2" /><path d="M393.21,271.07a2,2,0,0,1-2,2h-176a2,2,0,0,1-1.43-.59,1.46,1.46,0,0,1-.26-.34,2,2,0,0,1-.33-1.09,2,2,0,0,1,2-2h176a2,2,0,0,1,2,2Z" style="fill:#6D28D9" /><path d="M300.61,269.64a2,2,0,0,0-1.43-.59h-84a2,2,0,0,0-2,2,2,2,0,0,0,.33,1.09,1.46,1.46,0,0,0,.26.34,2,2,0,0,0,1.43.59h3.54v4.28a1.94,1.94,0,0,0,1.94,1.95H293.7a1.94,1.94,0,0,0,1.94-1.95v-4.28h3.54a2,2,0,0,0,1.71-.93,2,2,0,0,0-.28-2.52Z" style="fill:#fff;isolation:isolate;opacity:0.2" /><path d="M316.91,281.48v134a3.22,3.22,0,0,0,3.23,3.22h62.51a1.22,1.22,0,0,0,1.22-1.22v-4a1.23,1.23,0,0,0-1.22-1.23H323.36V284.7h58.28a2.24,2.24,0,0,0,2.23-2.25v-4.2H320.14A3.22,3.22,0,0,0,316.91,281.48Z" style="fill:#263238" /></g></svg>
